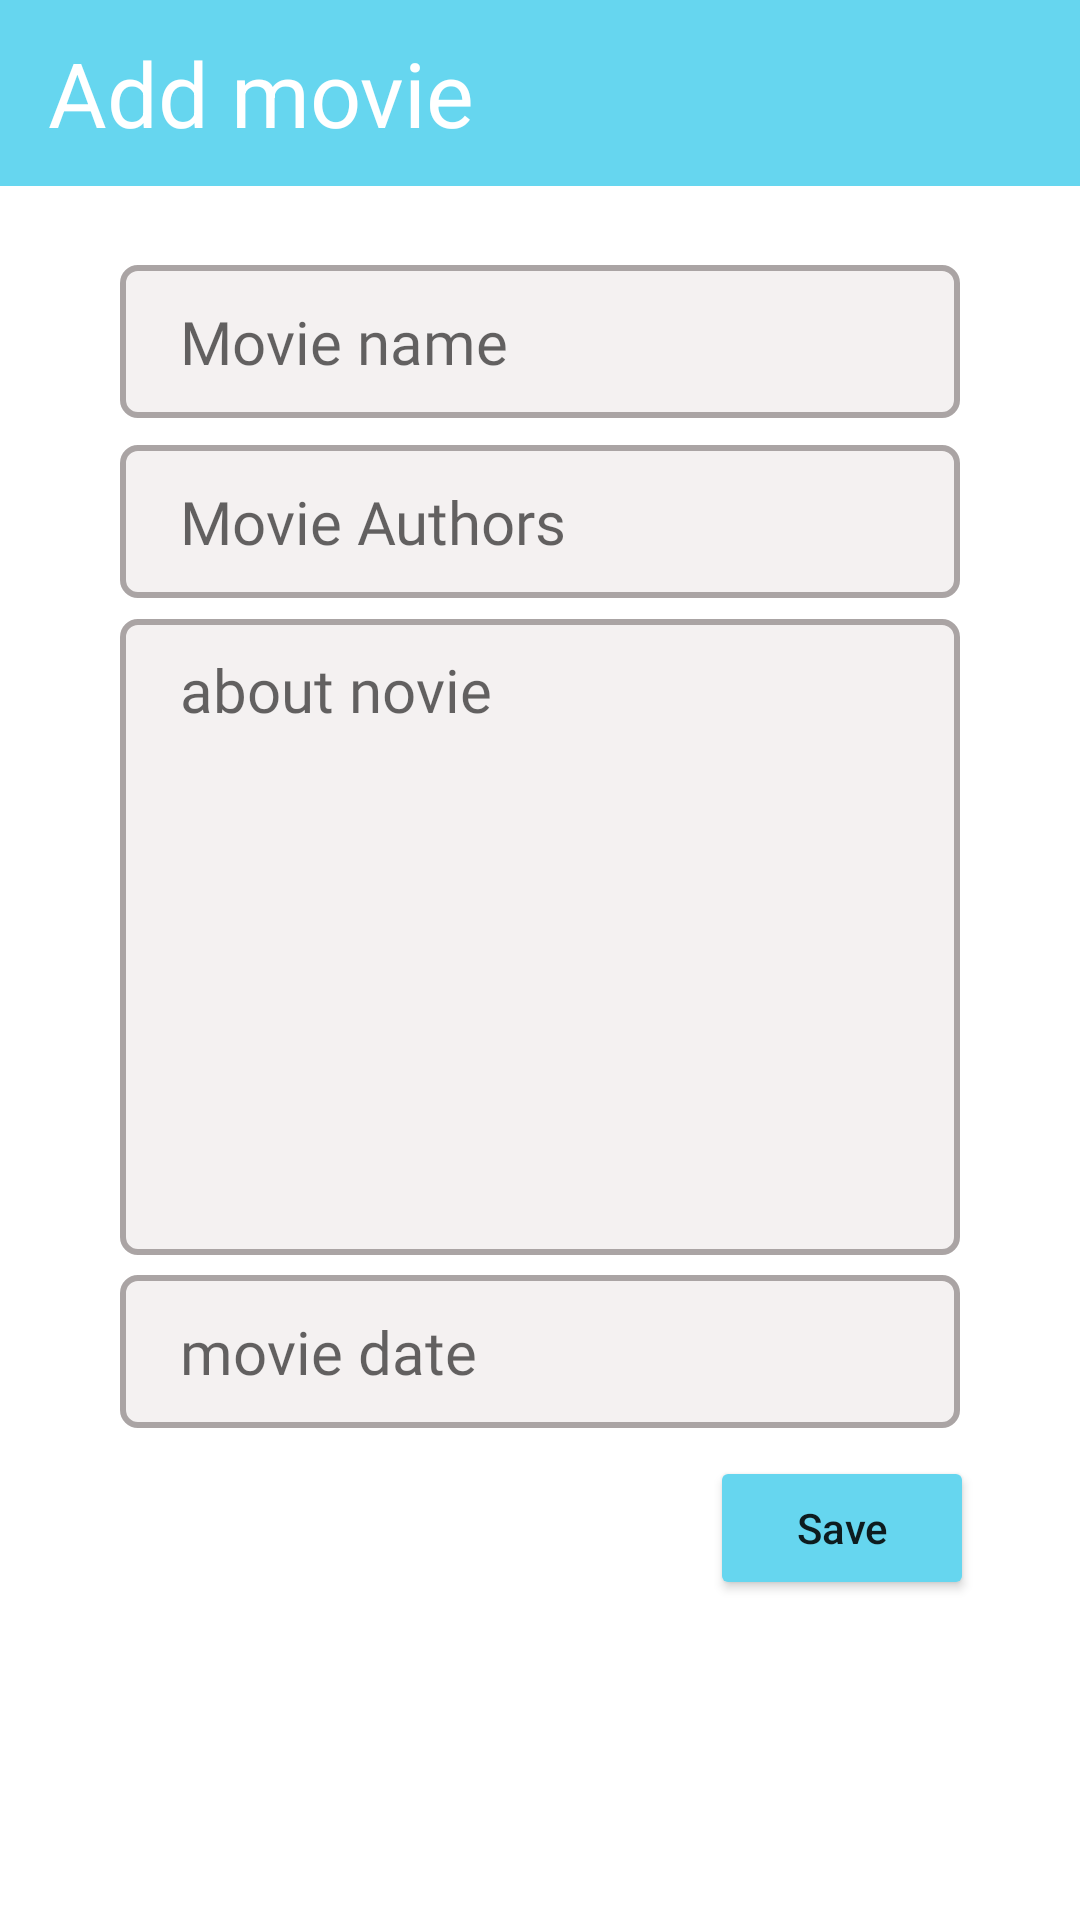

The Android layout XML behind this screen, and the referenced resources:
<!-- AndroidManifest.xml: application theme Theme.Psix -->
<!-- res/layout/activity_second.xml -->
<?xml version="1.0" encoding="utf-8"?>
<androidx.constraintlayout.widget.ConstraintLayout xmlns:android="http://schemas.android.com/apk/res/android"
    xmlns:app="http://schemas.android.com/apk/res-auto"
    xmlns:tools="http://schemas.android.com/tools"
    android:layout_width="match_parent"
    android:orientation="vertical"
    android:layout_height="match_parent"
    tools:context=".SecondActivity">

    <Toolbar
        android:id="@+id/talbar"
        android:layout_width="match_parent"
        android:layout_height="62dp"
        app:layout_constraintTop_toTopOf="parent"
        android:background="#66D6EF">

        <TextView
            android:layout_width="wrap_content"
            android:layout_height="wrap_content"
            android:text="Add movie"
            android:textSize="30sp"
            android:textColor="@color/white"/>


    </Toolbar>

    <EditText
        android:id="@+id/ism"
        android:layout_width="match_parent"
        android:layout_height="51dp"
        android:background="@drawable/edit_text_background"
        android:hint="Movie name"
        android:paddingStart="20dp"
        android:textStyle="normal"
        android:fontFamily="@font/roboto"
        android:layout_marginStart="40dp"
        android:layout_marginEnd="40dp"
        android:textColor="@color/black"
        android:textSize="20sp"
        app:layout_constraintBottom_toBottomOf="parent"
        app:layout_constraintTop_toBottomOf="@id/talbar"
        app:layout_constraintVertical_bias="0.05"
        tools:layout_editor_absoluteX="40dp" />

    <EditText
        android:id="@+id/telRaqam"
        android:layout_width="match_parent"
        android:layout_height="51dp"
        android:background="@drawable/edit_text_background"
        android:hint="Movie Authors"
        android:paddingStart="20sp"
        android:textColor="@color/black"
        android:textStyle="normal"
        android:fontFamily="@font/roboto"
        android:textSize="20sp"
        app:layout_constraintBottom_toBottomOf="parent"
        app:layout_constraintTop_toBottomOf="@+id/ism"
        android:layout_marginStart="40dp"
        android:layout_marginEnd="40dp"
        app:layout_constraintVertical_bias="0.02"
        tools:layout_editor_absoluteX="40dp" />


    <EditText
        android:id="@+id/about"
        android:layout_width="match_parent"
        android:layout_height="212dp"
        android:background="@drawable/edit_text_background"
        android:hint="about novie"
        android:gravity="start"
        android:paddingTop="10dp"
        android:paddingStart="20sp"
        android:layout_marginStart="40dp"
        android:textStyle="normal"
        android:fontFamily="@font/roboto"
        android:layout_marginEnd="40dp"
        app:layout_constraintVertical_bias="0.03"

        android:textColor="@color/black"
        android:textSize="20sp"
        app:layout_constraintBottom_toBottomOf="parent"
        app:layout_constraintTop_toBottomOf="@id/telRaqam"
        tools:layout_editor_absoluteX="40dp" />


    <EditText
        android:id="@+id/date"
        android:layout_width="match_parent"
        android:layout_height="51dp"
        android:background="@drawable/edit_text_background"
        android:hint="movie date"
        android:layout_marginStart="40dp"
        android:layout_marginEnd="40dp"
        app:layout_constraintVertical_bias="0.04"
        android:paddingStart="20dp"
        android:textStyle="normal"
        android:fontFamily="@font/roboto"
        android:inputType="date"
        android:textColor="@color/black"
        android:textSize="20sp"
        app:layout_constraintBottom_toBottomOf="parent"
        app:layout_constraintTop_toBottomOf="@id/about"

        tools:layout_editor_absoluteX="40dp" />


    <Button
        android:id="@+id/save"
        android:layout_width="wrap_content"
        android:layout_height="wrap_content"
        android:layout_gravity="center"
        android:backgroundTint="#66D6EF"
        android:text="Save"
        android:textAllCaps="false"
        app:layout_constraintBottom_toBottomOf="parent"
        app:layout_constraintEnd_toEndOf="parent"
        app:layout_constraintHorizontal_bias="0.87"
        app:layout_constraintStart_toStartOf="parent"
        app:layout_constraintTop_toBottomOf="@+id/date"
        app:layout_constraintVertical_bias="0.07999998" />












</androidx.constraintlayout.widget.ConstraintLayout>
<!-- resources referenced by this layout -->
<resources>
  <!-- drawable edit_text_background (drawable) -->
  <?xml version="1.0" encoding="utf-8"?>
  <shape xmlns:android="http://schemas.android.com/apk/res/android"
      android:shape="rectangle">
      <solid android:color="#F4F1F1"
          />
      <stroke android:color="#AAA4A4"
          android:width="2dp"/>
  
      <corners android:radius="5dp"/>
  
  </shape>
  <style name="Theme.Psix" parent="Theme.MaterialComponents.DayNight.NoActionBar">
          
          <item name="colorPrimary">@color/purple_500</item>
          <item name="colorPrimaryVariant">@color/purple_700</item>
          <item name="colorOnPrimary">@color/white</item>
          
          <item name="colorSecondary">@color/teal_200</item>
          <item name="colorSecondaryVariant">@color/teal_700</item>
          <item name="colorOnSecondary">@color/black</item>
          
          <item name="android:statusBarColor" tools:targetApi="l">?attr/colorPrimaryVariant</item>
          
  
      </style>
  <!-- not gathered from this repository: default colours our renderer supplied (Android Studio template values) -->
  <color name="purple_500">#FF6200EE</color>
  <color name="purple_700">#FF3700B3</color>
  <color name="teal_200">#FF03DAC5</color>
  <color name="teal_700">#FF018786</color>
  <color name="black">#FF000000</color>
  <color name="white">#FFFFFFFF</color>
</resources>
